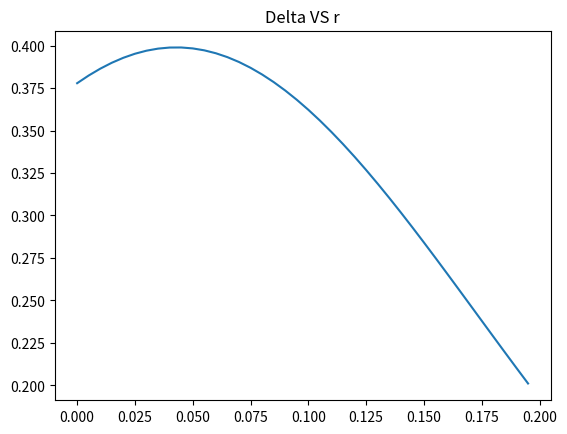
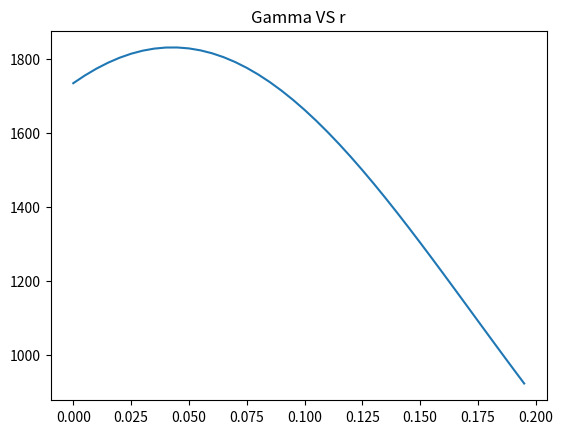
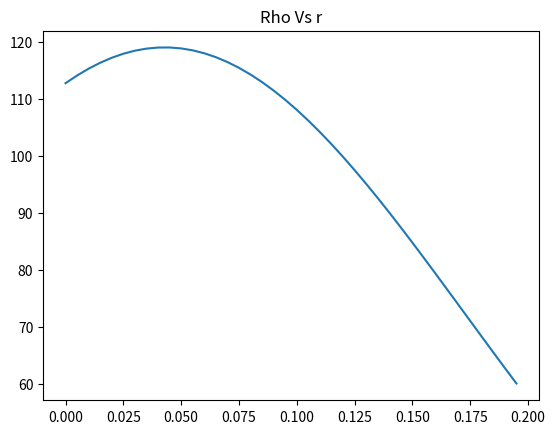
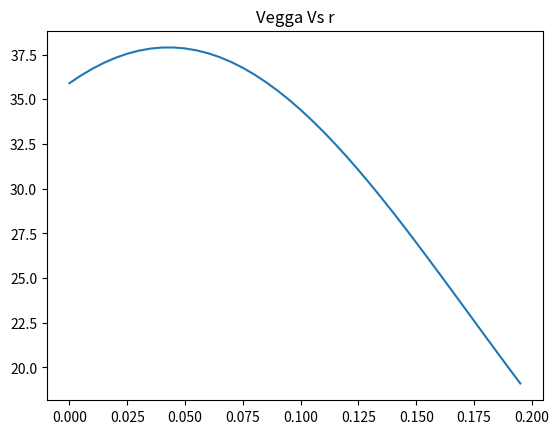
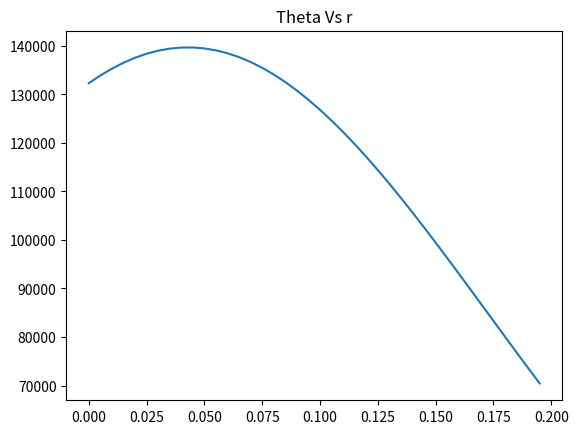
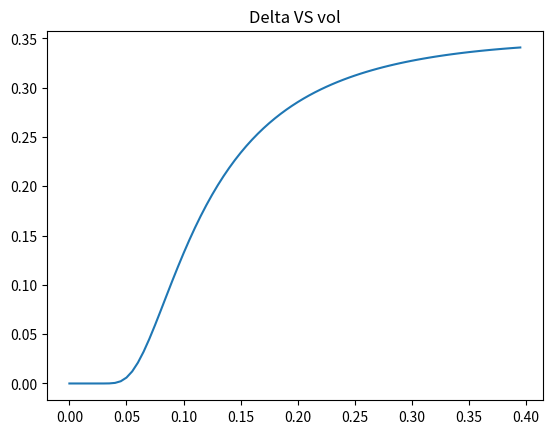
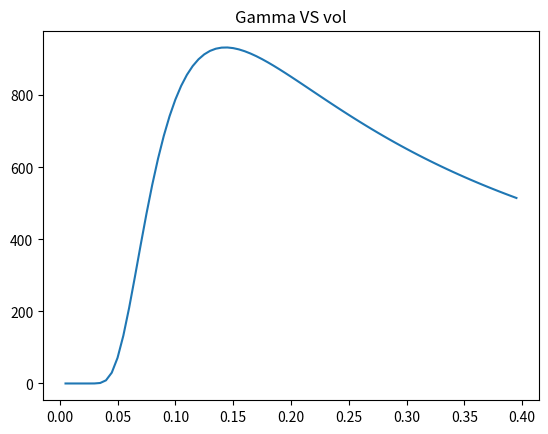
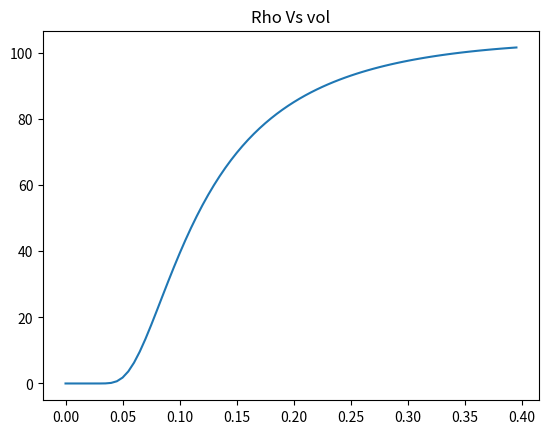
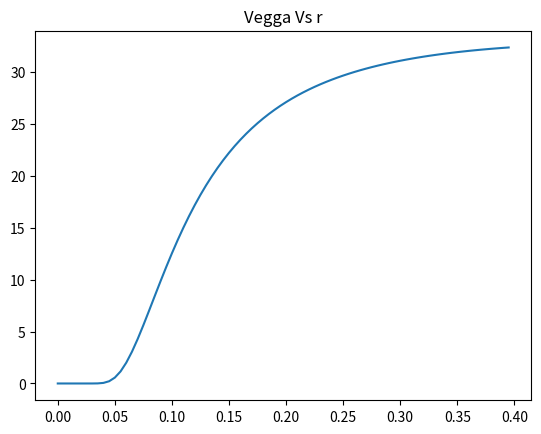
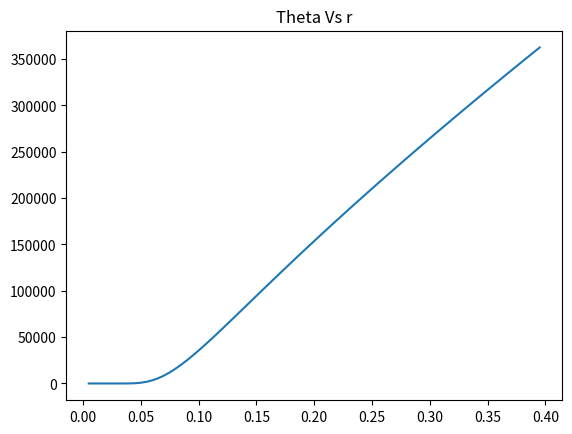
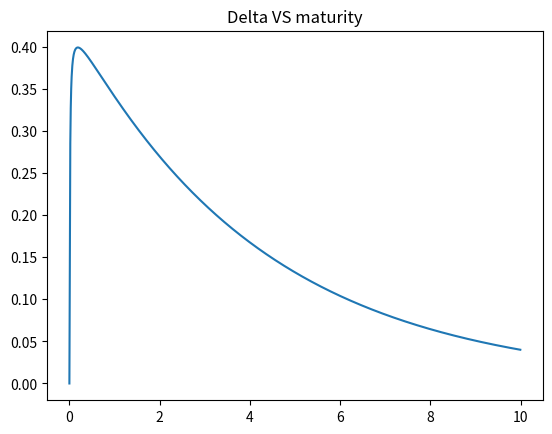
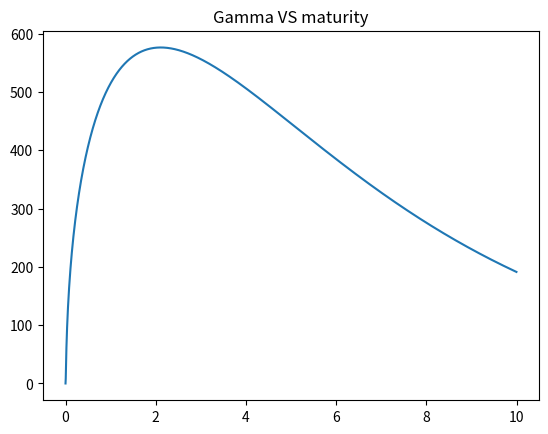
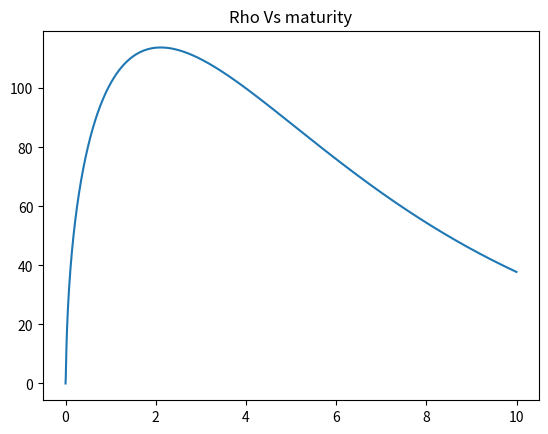
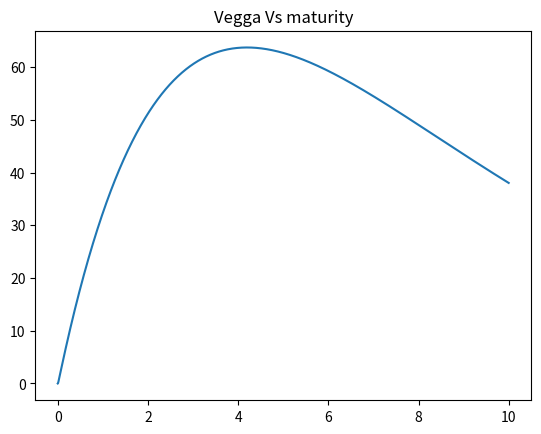
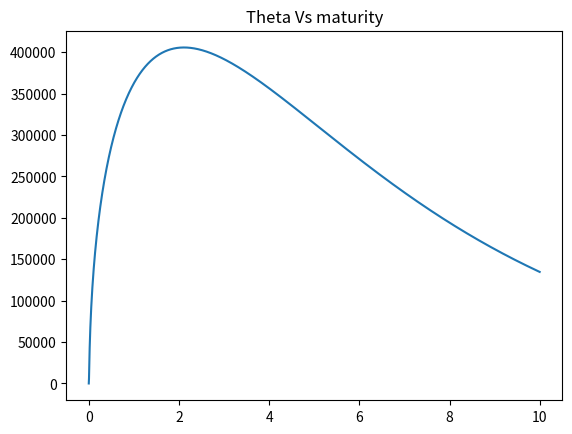
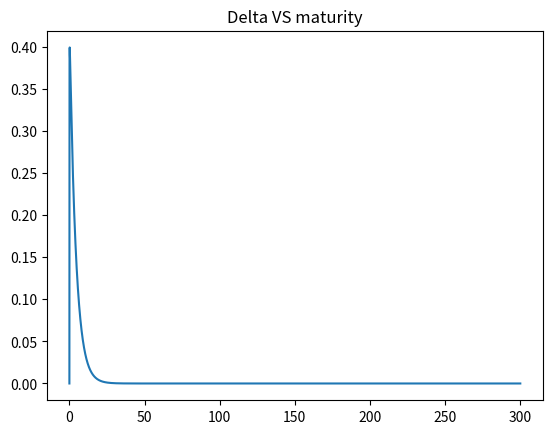

Recreate these plots in Python, in order.





#Black-Scholes Model ----------------


from scipy.stats import norm
import matplotlib.pyplot as plt 
import numpy as np
import pandas as pd


class Option:

    def __init__(self,intrest_rate, vol,maturity,S0,K):

        self.intrest_rate=intrest_rate
        self.vol=vol
        self.maturity=maturity
        self.S=S0
        self.K=K


    def d_d(self):

        d_plus=(np.log(self.S/self.K)+(self.intrest_rate+0.5* self.vol**2)*self.maturity)/(self.vol*np.sqrt(self.maturity))
        d_minus=d_plus-self.vol*np.sqrt(self.maturity)
        return [d_plus,d_minus]


    def call_price(self):

        d=self.d_d()

        c_price=self.S*norm.pdf(d[0])-self.K*np.exp(-self.intrest_rate*self.maturity)*norm.pdf(d[1])

        return c_price

    def put_price_using_parity(self):

        c=self.call_price()

        p_price=c-self.S+self.K*np.exp(-self.intrest_rate*self.maturity)

        return p_price

    def put_price(self):
        d=self.d_d()
        p_price=K*np.exp(-self.intrest_rate*self.maturity)*(1-norm.pdf(d[1]))-self.S*(1-norm.pdf(d[0]))
        return p_price

        #butterfly spread---- is a combinaison of two short call with slightly diffferent srike prices and two long call with the same strike price


    def butterfly_price(self,epsilon):
        self.K-=epsilon
        c_k_epsilon_=self.call_price()
        self.K+=2*epsilon
        c_k_epsilon=self.call_price()
        self.K-=epsilon
        c_k=self.call_price()
        return c_k_epsilon_+c_k_epsilon-2*c_k
    
    
    def call_greeks(self):
        d=self.d_d()
        
        call=self.call_price()
        
        delta=norm.pdf(d[0])
        
        gamma=np.exp(-d[0]**2/2)/self.vol*self.S*np.sqrt(2*np.pi*self.maturity)
        
        rho=self.K*self.maturity*np.exp(-self.intrest_rate*self.maturity)*norm.pdf(d[1])
        vegga=self.S*np.sqrt(self.maturity/2*np.pi)*np.exp(-d[0]**2/2)
        theta=(self.vol**2*self.S**2/2)*gamma+self.intrest_rate*(self.S*delta-call)
        return [delta,gamma,rho,vegga,theta]    
    
    
    def put_greeks(self):
        d=self.d_d()
        put=self.put_price()
        delta=norm.pdf(d[0])-1
        gamma=np.exp(-d[0]**2/2)/self.vol*self.S*np.sqrt(2*np.pi*self.maturity)
        rho=self.K*self.maturity*np.exp(-self.intrest_rate*self.maturity)*norm.pdf(d[1])-self.K*self.maturity*np.exp(-self.intrest_rate*self.maturity)
        vegga=self.S*np.sqrt(self.maturity/2*np.pi)*np.exp(-d[0]**2/2)
        theta=(self.vol**2*self.S**2/2)*gamma+self.intrest_rate*(self.S*delta-put)
        return [delta,gamma,rho,vegga,theta]
    
    
    def butterfly_greeks(self,epsilon):
            self.K+=epsilon
            greeks_k_epsilon=np.array(self.call_greeks())
            self.K-=2*epsilon
            greeks_k_epsilon_=np.array(self.call_greeks())
            self.K+=epsilon
            greeks_k=np.array(self.call_greeks())
            greeks=greeks_k_epsilon+greeks_k_epsilon_-2*greeks_k
            return greeks
        
        
    def call_greeks_r(self,N_iterations,rmax):
        col=["r","Delta","Gamma","Vegga","Rho","Theta"]
        r=range(0,int(N_iterations*rmax),1)
        k=0
        A=np.zeros([int(N_iterations*rmax),6]) 
        for i in r:
            self.intrest_rate=i/N_iterations 
            g=[self.intrest_rate]+self.call_greeks()
            
            A[k,:]= np.array(g)
            k=k+1
        W=pd.DataFrame(A,columns=col)

        return W  
    
    
    def call_greeks_vol(self,N_iterations,volmax):    
        col=["vol","Delta","Gamma","Vegga","Rho","Theta"]
        r=range(0,int(N_iterations*volmax),1)
        k=0
        A=np.zeros([int(N_iterations*volmax),6]) 
        for i in r:
            self.vol=i/N_iterations 
            g=[self.vol]+self.call_greeks()
            A[k,:]= np.array(g)
            k=k+1
        W=pd.DataFrame(A,columns=col)

        return W  
    
    
    def call_greeks_T(self,N_iterations, Tmax):
        
        col=["T","Delta","Gamma","Vegga","Rho","Theta"]
        r=range(0,int(N_iterations*Tmax),1)
        k=0
        A=np.zeros([int(N_iterations*Tmax),6]) 
        for i in r:
            self.maturity=i/N_iterations
            g=[self.maturity]+self.call_greeks()      
            A[k,:]= np.array(g)
            k=k+1
        W=pd.DataFrame(A,columns=col)

        return W  
    
    def call_greeks_K(self,N_iterations, Kmax):
        col=["K","Delta","Gamma","Vegga","Rho","Theta"]
        r=range(0,int(N_iterations*Kmax),1)
        k=0
        A=np.zeros([int(N_iterations*Kmax),6]) 
        for i in r:
            self.K=i/N_iterations 
            g=[self.K]+self.call_greeks()
            
            A[k,:]= np.array(g)
            k=k+1
        W=pd.DataFrame(A,columns=col)

        return W  



# ---------------------Test------------------------


r=0.05
S=100
K=100
T=1/12
sigma=0.25


option=Option(r,sigma,T,S,K)

c_price=option.call_price()
p_price=option.put_price()

put_g=option.put_greeks()

call_g=option.call_greeks()


print("The call price is %f :\n",c_price)


print("The put price is %f: \n",p_price)

print("We present the greeks in the format: [delta,gamma,rho,vegga,theta]")

print("The greeks for the underlying call \n")
print(call_g)

print("The greeks for the underlying put\n")

print(put_g)

delta_k=0.02

print("Butterfly spread with a spread deltaK=%f \n", delta_k)


B_price=option.butterfly_price(delta_k)


print("The price of a butterfly spread is  %f\n", B_price)


B_greeks=option.butterfly_greeks(delta_k)

print("The greeks for butterfly spread \n")

print(B_greeks)





def greeks_r_plot(N_iterations,rmax):

            W=vanille.call_greeks_r(N_iterations,rmax)
            
            
            
            
            plt.figure()
            plt.plot(np.array(W["r"]), np.array(W['Delta']), label='Delta')
            plt.title("Delta VS r") 
            plt.show()
            
            plt.figure()
            plt.plot(np.array(W["r"]), np.array(W['Gamma']), label='Gamma')
            plt.title("Gamma VS r") 
            
            plt.show()
            
            plt.figure()
            plt.plot(np.array(W["r"]), np.array(W['Rho']), label='Rho')
            plt.title("Rho Vs r") 
            
            plt.show()
            
            plt.figure()
            plt.plot(np.array(W["r"]), np.array(W["Vegga"]), label='Vegga')
            plt.title("Vegga Vs r") 
            
            
            plt.show()
            
            plt.figure()
            plt.plot(np.array(W["r"]),np.array(W["Theta"]), label='Theta')
            plt.title("Theta Vs r") 
            
            plt.show()




def greeks_vol_plot(N_iterations,volmax):

            W=vanille.call_greeks_vol(N_iterations,volmax)
            
            
            
            plt.figure()
            plt.plot(np.array(W["vol"]), np.array(W['Delta']), label='Delta')
            plt.title("Delta VS vol") 

            plt.show()
            
            plt.figure()
            plt.plot(np.array(W["vol"]), np.array(W['Gamma']), label='Gamma')
            plt.title("Gamma VS vol") 

            plt.show()
            
            plt.figure()
            plt.plot(np.array(W["vol"]), np.array(W['Rho']), label='Rho')
            plt.title("Rho Vs vol") 

            plt.show()
            
            plt.figure()
            plt.plot(np.array(W["vol"]), np.array(W["Vegga"]), label='Vegga')
            plt.title("Vegga Vs r") 

            plt.show()
            
            plt.figure()
            plt.plot(np.array(W["vol"]),np.array(W["Theta"]), label='Theta')
            plt.title("Theta Vs r") 

            plt.show()


def greeks_T_plot(N_iterations,Tmax):

            W=vanille.call_greeks_T(N_iterations,Tmax)
            
            
            
            plt.figure()
            plt.plot(np.array(W["T"]), np.array(W['Delta']), label='Delta')
            plt.title("Delta VS maturity") 

            plt.show()
            
            plt.figure()
            plt.plot(np.array(W["T"]), np.array(W['Gamma']), label='Gamma')
            plt.title("Gamma VS maturity") 

            plt.show()
            
            plt.figure()
            plt.plot(np.array(W["T"]), np.array(W['Rho']), label='Rho')
            plt.title("Rho Vs maturity") 

            plt.show()
            
            plt.figure()
            plt.plot(np.array(W["T"]), np.array(W["Vegga"]), label='Vegga')
            plt.title("Vegga Vs maturity") 

            plt.show()
            
            plt.figure()
            plt.plot(np.array(W["T"]),np.array(W["Theta"]), label='Theta')
            plt.title("Theta Vs maturity") 

            plt.show()

def greeks_K_plot(N_iterations,Kmax):

            W=vanille.call_greeks_K(N_iterations,Kmax)
            
            
            
            plt.figure()
            plt.plot(np.array(W["K"]), np.array(W['Delta']), label='Delta')
            plt.title("Delta VS strike price") 

            plt.show()
            
            plt.figure()
            plt.plot(np.array(W["K"]), np.array(W['Gamma']), label='Gamma')
            plt.title("Gamma VS strike price") 

            plt.show()
            
            plt.figure()
            plt.plot(np.array(W["K"]), np.array(W['Rho']), label='Rho')
            plt.title("Rho Vs strike price") 

            plt.show()
            
            plt.figure()
            plt.plot(np.array(W["K"]), np.array(W["Vegga"]), label='Vegga')
            plt.title("Vegga Vs strike price") 

            plt.show()
            
            plt.figure()
            plt.plot(np.array(W["K"]),np.array(W["Theta"]), label='Theta')
            plt.title("Theta Vs strike price") 

            plt.show()






#--------------------------plotting------------------------------------
r=0.10
S=95
K=100
T=1
sigma=0.13
vanille=Option(r,sigma,T,S,K)
N_iterations=200




print("----------------call greeks plotting for different interest -----------")

rmax=0.2



greeks_r_plot(N_iterations,rmax)


print("----------------call greeks plotting for different volatility -----------")






volmax=0.40

greeks_vol_plot(N_iterations,volmax)


print("----------------call greeks plotting for different maturity-----------")


Tmax=10

greeks_T_plot(N_iterations,Tmax)


print("----------------call greeks plotting for different strike prices-----------")


Kmax=3*K

greeks_T_plot(N_iterations,Kmax)





